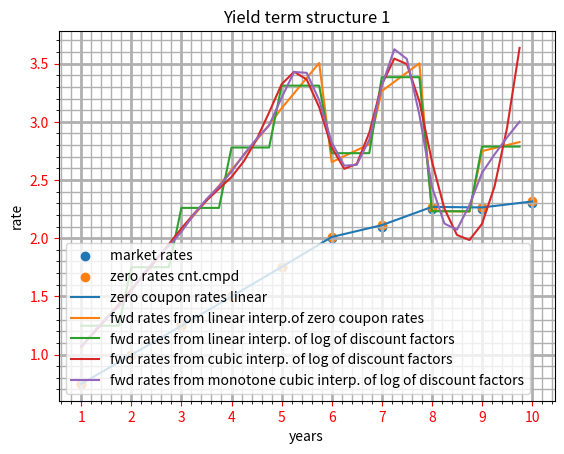
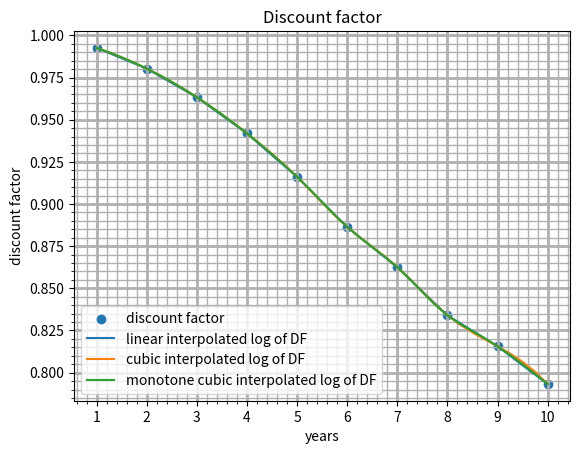

Source code (Python) for these figures, in order:
# -*- coding: utf-8 -*-
"""
Created on Tue Mar 10 18:11:39 2020

[redacted]
"""


#Python 3

import numpy as np
import pandas as pd
import scipy as sp
import matplotlib.pyplot as plt
import scipy.interpolate

#market rates
years = np.arange(1, 11, 1)
market_rates = np.array([0.75, 1.00, 1.25, 1.5, 1.75, 2.00, 2.10, 2.25, 2.25, 2.30 ])


def calc_df(r, qdf):
    '''
    Parameters
    ----------
    r : float, represents rate
    qdf : cumulative sum of dicount factors        
    Returns: floats, discount factors, function assums annual payment of rates!
    '''
    return(1 - qdf * r/100)/(1 + r/100)

def calc_zc(df, t):
    ''' 
    Parameters
    ----------
    df : float, discount factor
    t : float, time in years

    Returns
    -------
    float, zero coupon rate, continous compounding

    '''
    return (np.log(1/df)*1/t)*100

def calc_fwdrate(z1, z2, t1, t2, df=True):
    '''
    Parameters
    ----------
    z1 : float, discount factor or continouosly compounded zero rate of time t1
    z2 : float, discount factor or continouosly compounded zero rate of time t2
         t1 < t2
    t1 : float, time 1
    t2 : float, time 2
    df : boolean, True if dicount factors provided, False for zero coupon rate
    Returns
    -------
    float, forward rate
    ''' 
    if not df:
        z1 = np.exp(-z1/100*t1)
        z2 = np.exp(-z2/100*t2)        
    return (z1/z2-1)*1/(t2-t1)*100

# calculation of zero coupon rates and discount factors from market rates

# discount factors
dfactors = np.array([])
for r in market_rates:
    dfactors = np.append(dfactors, calc_df(r, dfactors.sum()))
    
# zero rates
zrates = np.array([])
for y, df in enumerate(dfactors):
    zrates = np.append(zrates, calc_zc(df, y+1))

# *** INTERPOLATION AND FORWARD RATES ***
# 1) linear interpolation of zero rates
# 2) linear interpolation of logarithm of dicount factors
# 3) cubic spline of logarithm of discount factor
# 4) monotone cubic spline of logarithm of discount factor

quarters = np.arange(1, 10.25, 0.25)

# ad.1a) linear interpolation of zerocoupon curves
fzcr_linear = sp.interpolate.interp1d(years, zrates, kind='linear')
zcr_linear = fzcr_linear(quarters)
 
# ad.1b) forward rates from lineary interpolated zero rates
fr_of_zclin = np.array([])
for i in range(len(quarters)-1):
    fr_of_zclin = np.append(fr_of_zclin, calc_fwdrate(zcr_linear[i], zcr_linear[i+1], quarters[i], quarters[i+1], False))

# ad.2a) linear interpolation of log of discount factor
log_dfactors = np.log(dfactors)

flog_df_linear = sp.interpolate.interp1d(years, log_dfactors, kind='linear')
log_df_linear = flog_df_linear(quarters)
df_loglinear = np.exp(log_df_linear)

# ad.2b) forward rates from log linear interpolation of dicount factors
fr_of_dfloglin = np.array([])
for i in range(len(quarters)-1):
    fr_of_dfloglin = np.append(fr_of_dfloglin, calc_fwdrate(df_loglinear[i], df_loglinear[i+1], quarters[i], quarters[i+1], True))

# ad.3a) cubic spline interpolation of log of discount factor
flog_df_cubic = sp.interpolate.interp1d(years, log_dfactors, kind='cubic')
log_df_cubic = flog_df_cubic(quarters)
df_logcubic = np.exp(log_df_cubic)

# ad.3b) forward rates from log cubic interpolation of dicount factors
fr_of_dflogcubic = np.array([])
for i in range(len(quarters)-1):
    fr_of_dflogcubic = np.append(fr_of_dflogcubic, calc_fwdrate(df_logcubic[i], df_logcubic[i+1], quarters[i], quarters[i+1], True))

# ad.4a) monotone cubic spline interpolation of log of discount factor
flog_df_monotone_cubic = sp.interpolate.PchipInterpolator(years, log_dfactors)
log_df_monotone_cubic = flog_df_monotone_cubic(quarters)
df_log_monotone_cubic = np.exp(log_df_monotone_cubic)

# ad.4b) forward rates from log monotone cubic interpolation of dicount factors
fr_of_dflogmonotonecubic = np.array([])
for i in range(len(quarters)-1):
    fr_of_dflogmonotonecubic = np.append(fr_of_dflogmonotonecubic, calc_fwdrate(df_log_monotone_cubic[i], df_log_monotone_cubic[i+1], quarters[i], quarters[i+1], True))


#plot
plt.close('all')
plt.figure(1)
plt.grid(axis='both', which='major', linestyle='-', linewidth=2)
plt.grid(axis='both', which='minor', linestyle='-', linewidth=1)
plt.tick_params(axis='both', colors='red')
plt.minorticks_on()
plt.xlabel('years')
plt.ylabel('rate')
plt.xticks(years)
plt.title('Yield term structure 1')
plt.scatter(years, market_rates, label='market rates')
plt.scatter(years, zrates, label='zero rates cnt.cmpd')
plt.plot(quarters, zcr_linear, label='zero coupon rates linear')
plt.plot(quarters[:-1], fr_of_zclin, label='fwd rates from linear interp.of zero coupon rates')
plt.plot(quarters[:-1], fr_of_dfloglin, label='fwd rates from linear interp. of log of discount factors')
plt.plot(quarters[:-1], fr_of_dflogcubic, label='fwd rates from cubic interp. of log of discount factors')
plt.plot(quarters[:-1], fr_of_dflogmonotonecubic, label='fwd rates from monotone cubic interp. of log of discount factors')
plt.legend(loc='lower left')

plt.figure(2)
plt.grid(axis='both', which='major', linestyle='-', linewidth=2)
plt.grid(axis='both', which='minor', linestyle='-', linewidth=1)
plt.minorticks_on()
plt.xlabel('years')
plt.ylabel('discount factor')
plt.xticks(years)
plt.title('Discount factor')
plt.scatter(years, dfactors, label='discount factor')
plt.plot(quarters, df_loglinear, label='linear interpolated log of DF')
plt.plot(quarters, df_logcubic, label='cubic interpolated log of DF')
plt.plot(quarters, df_log_monotone_cubic, label='monotone cubic interpolated log of DF')
plt.legend(loc='lower left')






